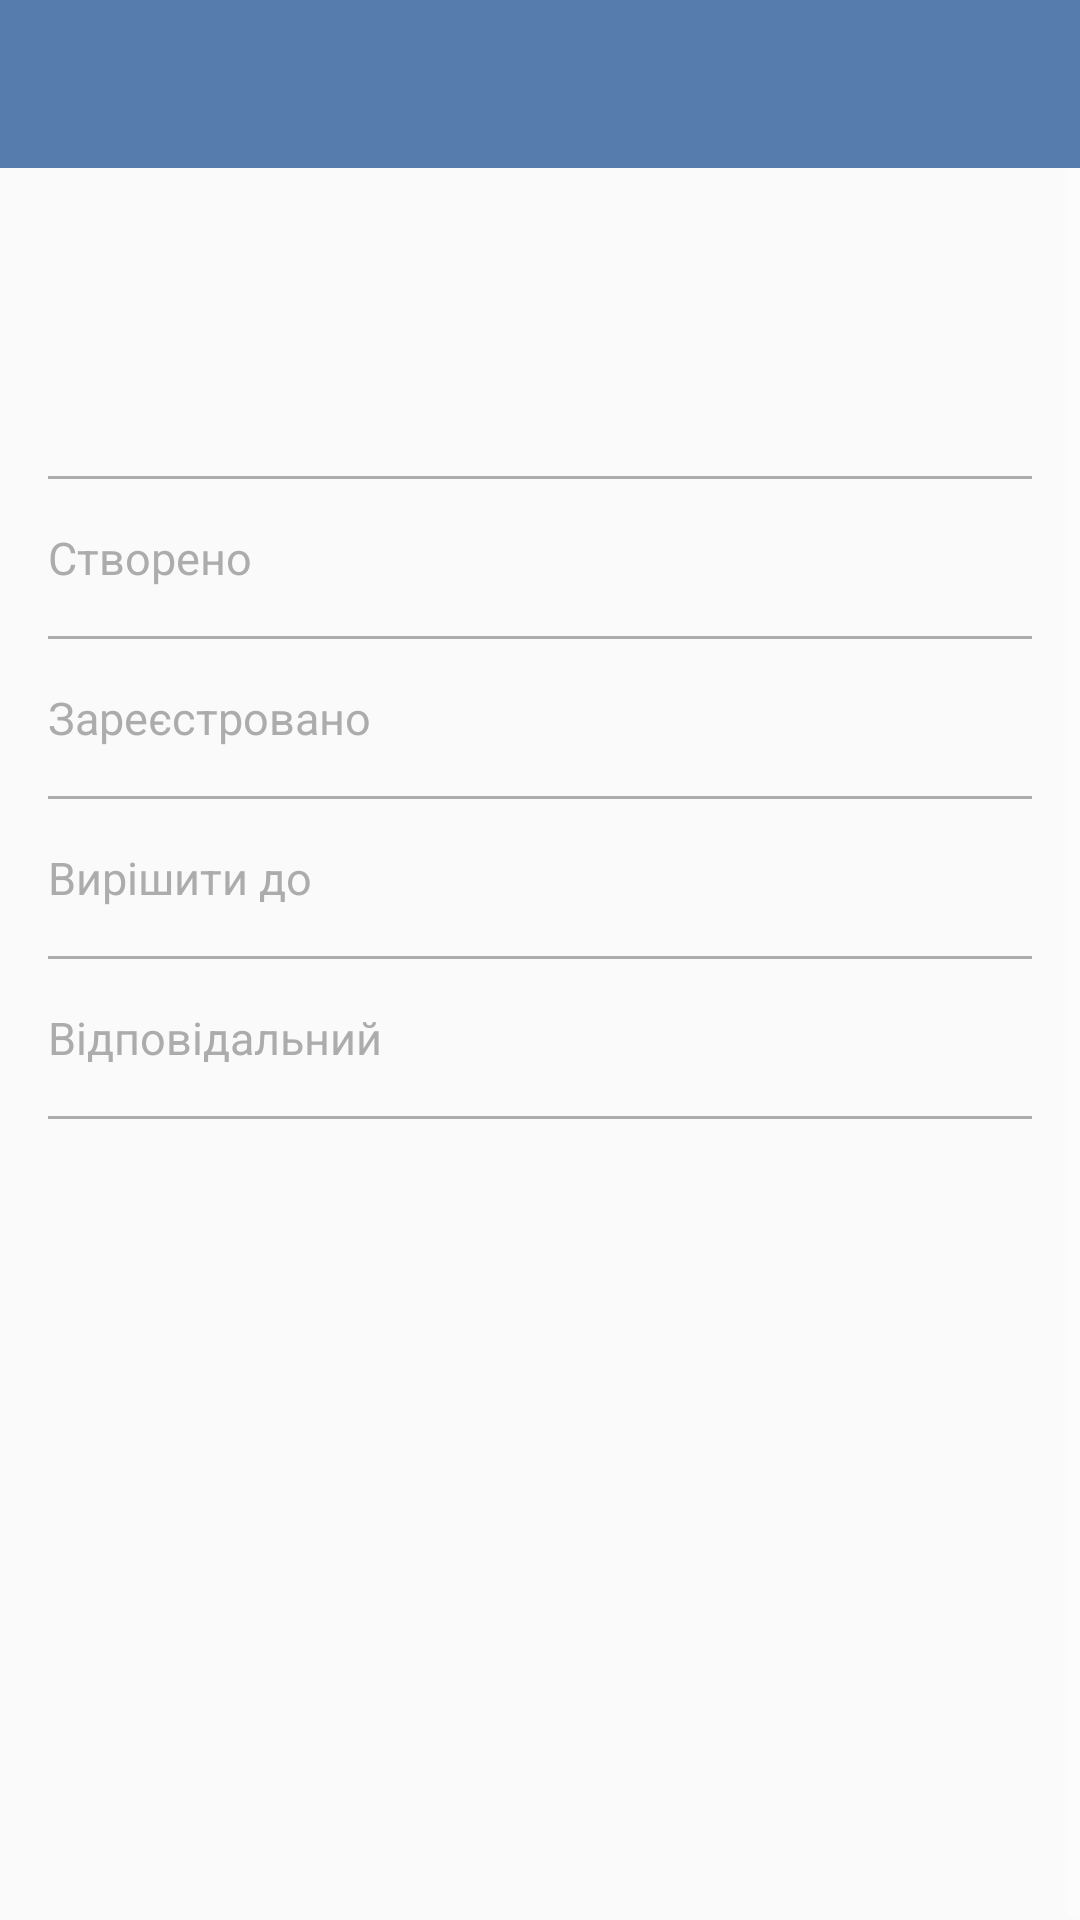

Layout XML and referenced resources for this Android screen:
<!-- AndroidManifest.xml: application theme AppTheme -->
<!-- res/layout/activity_main.xml -->
<?xml version="1.0" encoding="utf-8"?>
<LinearLayout xmlns:android="http://schemas.android.com/apk/res/android"
    android:layout_width="match_parent"
    android:layout_height="match_parent"
    android:orientation="vertical">

    <include
        layout="@layout/toolbar"
        android:id="@+id/toolbar"/>
    <include
        layout="@layout/main_screen"/>

</LinearLayout>
<!-- res/layout/toolbar.xml (included above) -->
<android.support.v7.widget.Toolbar
    xmlns:android="http://schemas.android.com/apk/res/android"
    android:layout_width="match_parent"
    android:layout_height="wrap_content"
    android:background="@color/colorPrimary">

</android.support.v7.widget.Toolbar>
<!-- res/layout/main_screen.xml (included above) -->
<?xml version="1.0" encoding="utf-8"?>
    <ScrollView
        xmlns:android="http://schemas.android.com/apk/res/android"
        style="@style/MyStyleForLayouts"
        android:id="@+id/scrollView">

        <LinearLayout
            android:orientation="vertical"
            style="@style/MyStyleForLayouts"
            android:focusableInTouchMode="true"
            android:paddingLeft="@dimen/activity_horizontal_margin"
            android:paddingRight="@dimen/activity_horizontal_margin">


            <TextView
                style="@style/MyStyleForTextView"
                android:layout_marginBottom="@dimen/activity_vertical_margin"
                android:layout_marginTop="@dimen/activity_vertical_margin"
                android:textSize="@dimen/size_big_text"
                android:id="@+id/textViewEconomy" />

            <TextView
                style="@style/MyStyleForCustomTextView"
                android:paddingBottom="@dimen/padding_bottom_top"
                android:paddingTop="@dimen/padding_bottom_top"
                android:paddingLeft="@dimen/padding_left_right"
                android:paddingRight="@dimen/padding_left_right"
                android:id="@+id/textViewInWork" />
            <View
                style="@style/MyViewStyle"
                android:layout_marginBottom="@dimen/activity_vertical_margin"
                android:layout_marginTop="@dimen/activity_vertical_margin"/>

            <RelativeLayout
                style="@style/MyStyleForLayouts">

                <TextView
                    style="@style/MyStyleForTextViewLeft"
                    android:text="@string/created"
                    android:id="@+id/textViewCreated" />

                <TextView
                    style="@style/MyStyleForTextView"
                    android:layout_alignParentRight="true"
                    android:id="@+id/textViewCreatedDate"/>
            </RelativeLayout>

            <View
                style="@style/MyViewStyle"
                android:layout_marginBottom="@dimen/activity_vertical_margin"
                android:layout_marginTop="@dimen/activity_vertical_margin"/>

            <RelativeLayout
                style="@style/MyStyleForLayouts">

                <TextView
                    style="@style/MyStyleForTextViewLeft"
                    android:text="@string/registered"
                    android:id="@+id/textViewRegistered" />

                <TextView
                    style="@style/MyStyleForTextView"
                    android:layout_alignParentRight="true"
                    android:id="@+id/textViewRegisteredDate" />
            </RelativeLayout>

            <View
                style="@style/MyViewStyle"
                android:layout_marginBottom="@dimen/activity_vertical_margin"
                android:layout_marginTop="@dimen/activity_vertical_margin"/>

            <RelativeLayout
                style="@style/MyStyleForLayouts">

                <TextView
                    style="@style/MyStyleForTextViewLeft"
                    android:text="@string/decision"
                    android:id="@+id/textViewDecision" />

                <TextView
                    style="@style/MyStyleForTextView"
                    android:layout_alignParentRight="true"
                    android:id="@+id/textViewDecisionDate" />
            </RelativeLayout>

            <View
                style="@style/MyViewStyle"
                android:layout_marginBottom="@dimen/activity_vertical_margin"
                android:layout_marginTop="@dimen/activity_vertical_margin"/>

            <RelativeLayout
                style="@style/MyStyleForLayouts">

                <TextView
                    style="@style/MyStyleForTextViewLeft"
                    android:text="@string/responsible"
                    android:id="@+id/textViewResponsible" />

                <TextView
                    style="@style/MyStyleForTextView"
                    android:layout_alignParentRight="true"
                    android:id="@+id/textViewResponsibleName" />
            </RelativeLayout>

            <View
                style="@style/MyViewStyle"
                android:layout_marginBottom="@dimen/activity_vertical_margin"
                android:layout_marginTop="@dimen/activity_vertical_margin"/>

            <TextView
                style="@style/MyStyleForTextView"
                android:id="@+id/textViewDescription" />

            <android.support.v7.widget.RecyclerView
                android:layout_marginBottom="@dimen/activity_vertical_margin"
                android:layout_marginTop="@dimen/activity_vertical_margin"
                android:layout_width="wrap_content"
                android:layout_height="@dimen/recycler_height"
                android:layout_marginRight="@dimen/recycler_negative_margin"
                android:id="@+id/recyclerView">
            </android.support.v7.widget.RecyclerView>

        </LinearLayout>
    </ScrollView>
<!-- resources referenced by this layout -->
<resources>
  <color name="colorPrimary">#557cac</color>
  <dimen name="activity_horizontal_margin">16dp</dimen>
  <dimen name="activity_vertical_margin">16dp</dimen>
  <dimen name="padding_bottom_top">5dp</dimen>
  <dimen name="padding_left_right">15dp</dimen>
  <dimen name="recycler_height">200dp</dimen>
  <dimen name="recycler_negative_margin">-16dp</dimen>
  <dimen name="size_big_text">15dp</dimen>
  <string name="created">Створено</string>
  <string name="decision">Вирішити до</string>
  <string name="registered">Зареєстровано</string>
  <string name="responsible">Відповідальний</string>
  <style name="MyStyleForCustomTextView" parent="MyStyleForTextViewLeft">
          <item name="android:background">@drawable/custom_background</item>
          <item name="android:textColor">@color/white</item>
          <item name="android:paddingBottom">@dimen/padding_bottom_top</item>
          <item name="android:paddingTop">@dimen/padding_bottom_top</item>
          <item name="android:paddingLeft">@dimen/padding_left_right</item>
          <item name="android:paddingRight">@dimen/padding_left_right</item>
      </style>
  <style name="MyStyleForLayouts" parent="@android:style/TextAppearance.Medium">
          <item name="android:layout_width">match_parent</item>
          <item name="android:layout_height">wrap_content</item>
      </style>
  <style name="MyStyleForTextView" parent="@android:style/TextAppearance.Medium">
          <item name="android:layout_width">wrap_content</item>
          <item name="android:layout_height">wrap_content</item>
          <item name="android:textSize">@dimen/size_text</item>
          <item name="android:textColor">@color/black</item>
      </style>
  <style name="MyStyleForTextViewLeft" parent="MyStyleForTextView">
          <item name="android:textColor">@color/grey</item>
      </style>
  <style name="MyViewStyle" parent="MyMarginStyle">
          <item name="android:layout_width">match_parent</item>
          <item name="android:layout_height">@dimen/line_height</item>
          <item name="android:background">@color/grey</item>
      </style>
  <style name="AppTheme" parent="AppTheme.Base">
      </style>
  <color name="white">#ffffff</color>
  <dimen name="size_text">13dp</dimen>
  <color name="black">#000000</color>
  <color name="grey">#acacac</color>
  <style name="MyMarginStyle" parent="@android:style/TextAppearance.Medium">
          <item name="android:layout_marginBottom">@dimen/activity_vertical_margin</item>
          <item name="android:layout_marginTop">@dimen/activity_vertical_margin</item>
      </style>
  <dimen name="line_height">1dp</dimen>
  <style name="AppTheme.Base" parent="Theme.AppCompat.Light.NoActionBar">
          <item name="android:colorPrimary">@color/colorPrimary</item>
          <item name="android:colorPrimaryDark">@color/colorPrimaryDark</item>
          <item name="android:colorAccent">@color/colorAccent</item>
          <item name="android:textColorPrimary">@color/white</item>
      </style>
  <color name="colorPrimaryDark">#446389</color>
  <color name="colorAccent">#FF4081</color>
</resources>
